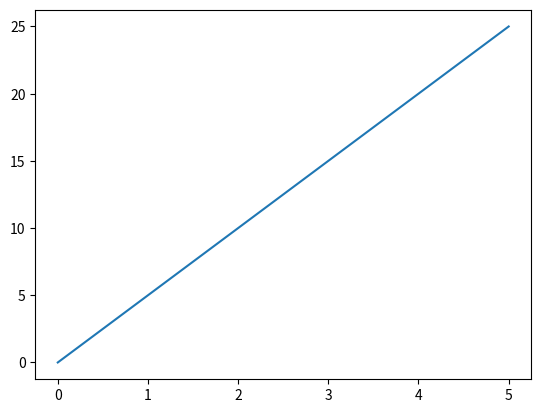

Generate this figure with matplotlib:
import matplotlib.pyplot as plt

x = [0, 1, 2, 3, 4, 5]
y = [0, 5, 10, 15, 20, 25]
plt.plot(x, y)
plt.show()
import numpy as np

z = np.linspace(0, 10, 100)
a = 28 * z
print(a)
from scipy.interpolate import *

b = [0, 3, 6]
c = [0, 2, 0]
p = lagrange(b, c)
print(p)
